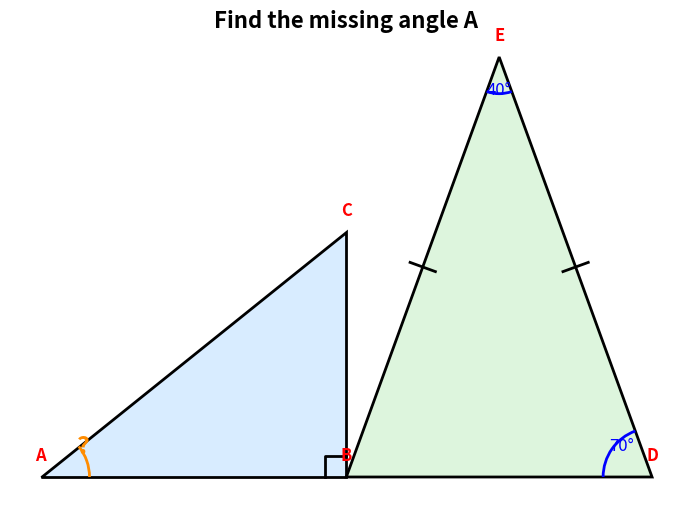

Recreate this plot in Python.
import matplotlib.pyplot as plt
import matplotlib.patches as patches
import random
import math
import numpy as np


def add_text(ax, x, y, text, size=12, colour="black", weight="normal"):
    ax.text(
        x, y, text,
        fontsize=size,
        color=colour,
        fontweight=weight,
        ha="center",
        va="center"
    )


def angle_between(p1, p2, p3):
    a = math.dist(p2, p3)
    b = math.dist(p1, p3)
    c = math.dist(p1, p2)

    cos = (a*a + c*c - b*b)/(2*a*c)
    cos = max(-1, min(1, cos))

    return math.degrees(math.acos(cos))


def draw_right_angle(ax, vertex, p1, p2, size=0.35):

    v = np.array(vertex)

    a = np.array(p1)-v
    b = np.array(p2)-v

    a = a/np.linalg.norm(a)*size
    b = b/np.linalg.norm(b)*size

    pA=v+a
    pB=pA+b
    pC=v+b

    ax.plot(
        [pA[0],pB[0],pC[0]],
        [pA[1],pB[1],pC[1]],
        "k",
        linewidth=2
    )


def draw_tick(ax,p1,p2):

    p1=np.array(p1)
    p2=np.array(p2)

    mid=(p1+p2)/2

    d=p2-p1
    d=d/np.linalg.norm(d)

    n=np.array([-d[1],d[0]])

    a=mid-n*0.22
    b=mid+n*0.22

    ax.plot([a[0],b[0]],[a[1],b[1]],"k",linewidth=2)


def draw_angle_arc(ax, point, p1, p2, radius, colour):

    p=np.array(point)
    a=np.array(p1)-p
    b=np.array(p2)-p

    ang1=math.degrees(math.atan2(a[1],a[0]))
    ang2=math.degrees(math.atan2(b[1],b[0]))

    if ang2<ang1:
        ang1,ang2=ang2,ang1

    arc=patches.Arc(
        point,
        radius*2,
        radius*2,
        theta1=ang1,
        theta2=ang2,
        color=colour,
        linewidth=2
    )

    ax.add_patch(arc)


# ----------------------------------------------------
# Random geometry
# ----------------------------------------------------

base=random.randint(5,9)
height=random.randint(3,7)

A=(0,0)
B=(base,0)
C=(base,height)

D=(base+random.randint(4,7),0)

# Apex angle chosen first
apex=random.choice([30,40,50,60,70,80])

mid=(B[0]+D[0])/2
half=(D[0]-B[0])/2

h=half/math.tan(math.radians(apex/2))

E=(mid,h)

# ----------------------------------------------------
# Answers
# ----------------------------------------------------

angle_A=angle_between(B,A,C)
angle_D=(180-apex)/2

missing=random.choice(["A","D"])
answer=angle_A if missing=="A" else angle_D

# ----------------------------------------------------
# Draw
# ----------------------------------------------------

fig,ax=plt.subplots(figsize=(9,6))

ax.add_patch(
    patches.Polygon(
        [A,B,C],
        closed=True,
        facecolor="#d8ecff",
        edgecolor="black",
        linewidth=2
    )
)

ax.add_patch(
    patches.Polygon(
        [B,D,E],
        closed=True,
        facecolor="#ddf5dd",
        edgecolor="black",
        linewidth=2
    )
)

draw_right_angle(ax,B,A,C)

draw_tick(ax,B,E)
draw_tick(ax,E,D)

# arcs
draw_angle_arc(ax,A,B,C,0.8,
               "darkorange" if missing=="A" else "blue")

draw_angle_arc(ax,D,B,E,0.8,
               "darkorange" if missing=="D" else "blue")

draw_angle_arc(ax,E,B,D,0.6,"blue")

# labels
for name,p in [("A",A),("B",B),("C",C),("D",D),("E",E)]:
    add_text(ax,p[0],p[1]+0.35,name,
             colour="red",weight="bold")

# A
if missing=="A":
    add_text(ax,A[0]+0.7,A[1]+0.5,"?",
             size=18,colour="darkorange",weight="bold")
else:
    add_text(ax,A[0]+0.7,A[1]+0.5,
             f"{angle_A:.0f}°",
             colour="blue")

# D
if missing=="D":
    add_text(ax,D[0]-0.5,D[1]+0.5,"?",
             size=18,colour="darkorange",weight="bold")
else:
    add_text(ax,D[0]-0.5,D[1]+0.5,
             f"{angle_D:.0f}°",
             colour="blue")

# Apex angle (always shown)
add_text(ax,E[0],E[1]-0.55,f"{apex}°",colour="blue")

ax.set_aspect("equal")
ax.axis("off")

plt.title(f"Find the missing angle {missing}",
          fontsize=16,
          weight="bold")

print(f"Answer = {answer:.1f}°")

plt.show()
